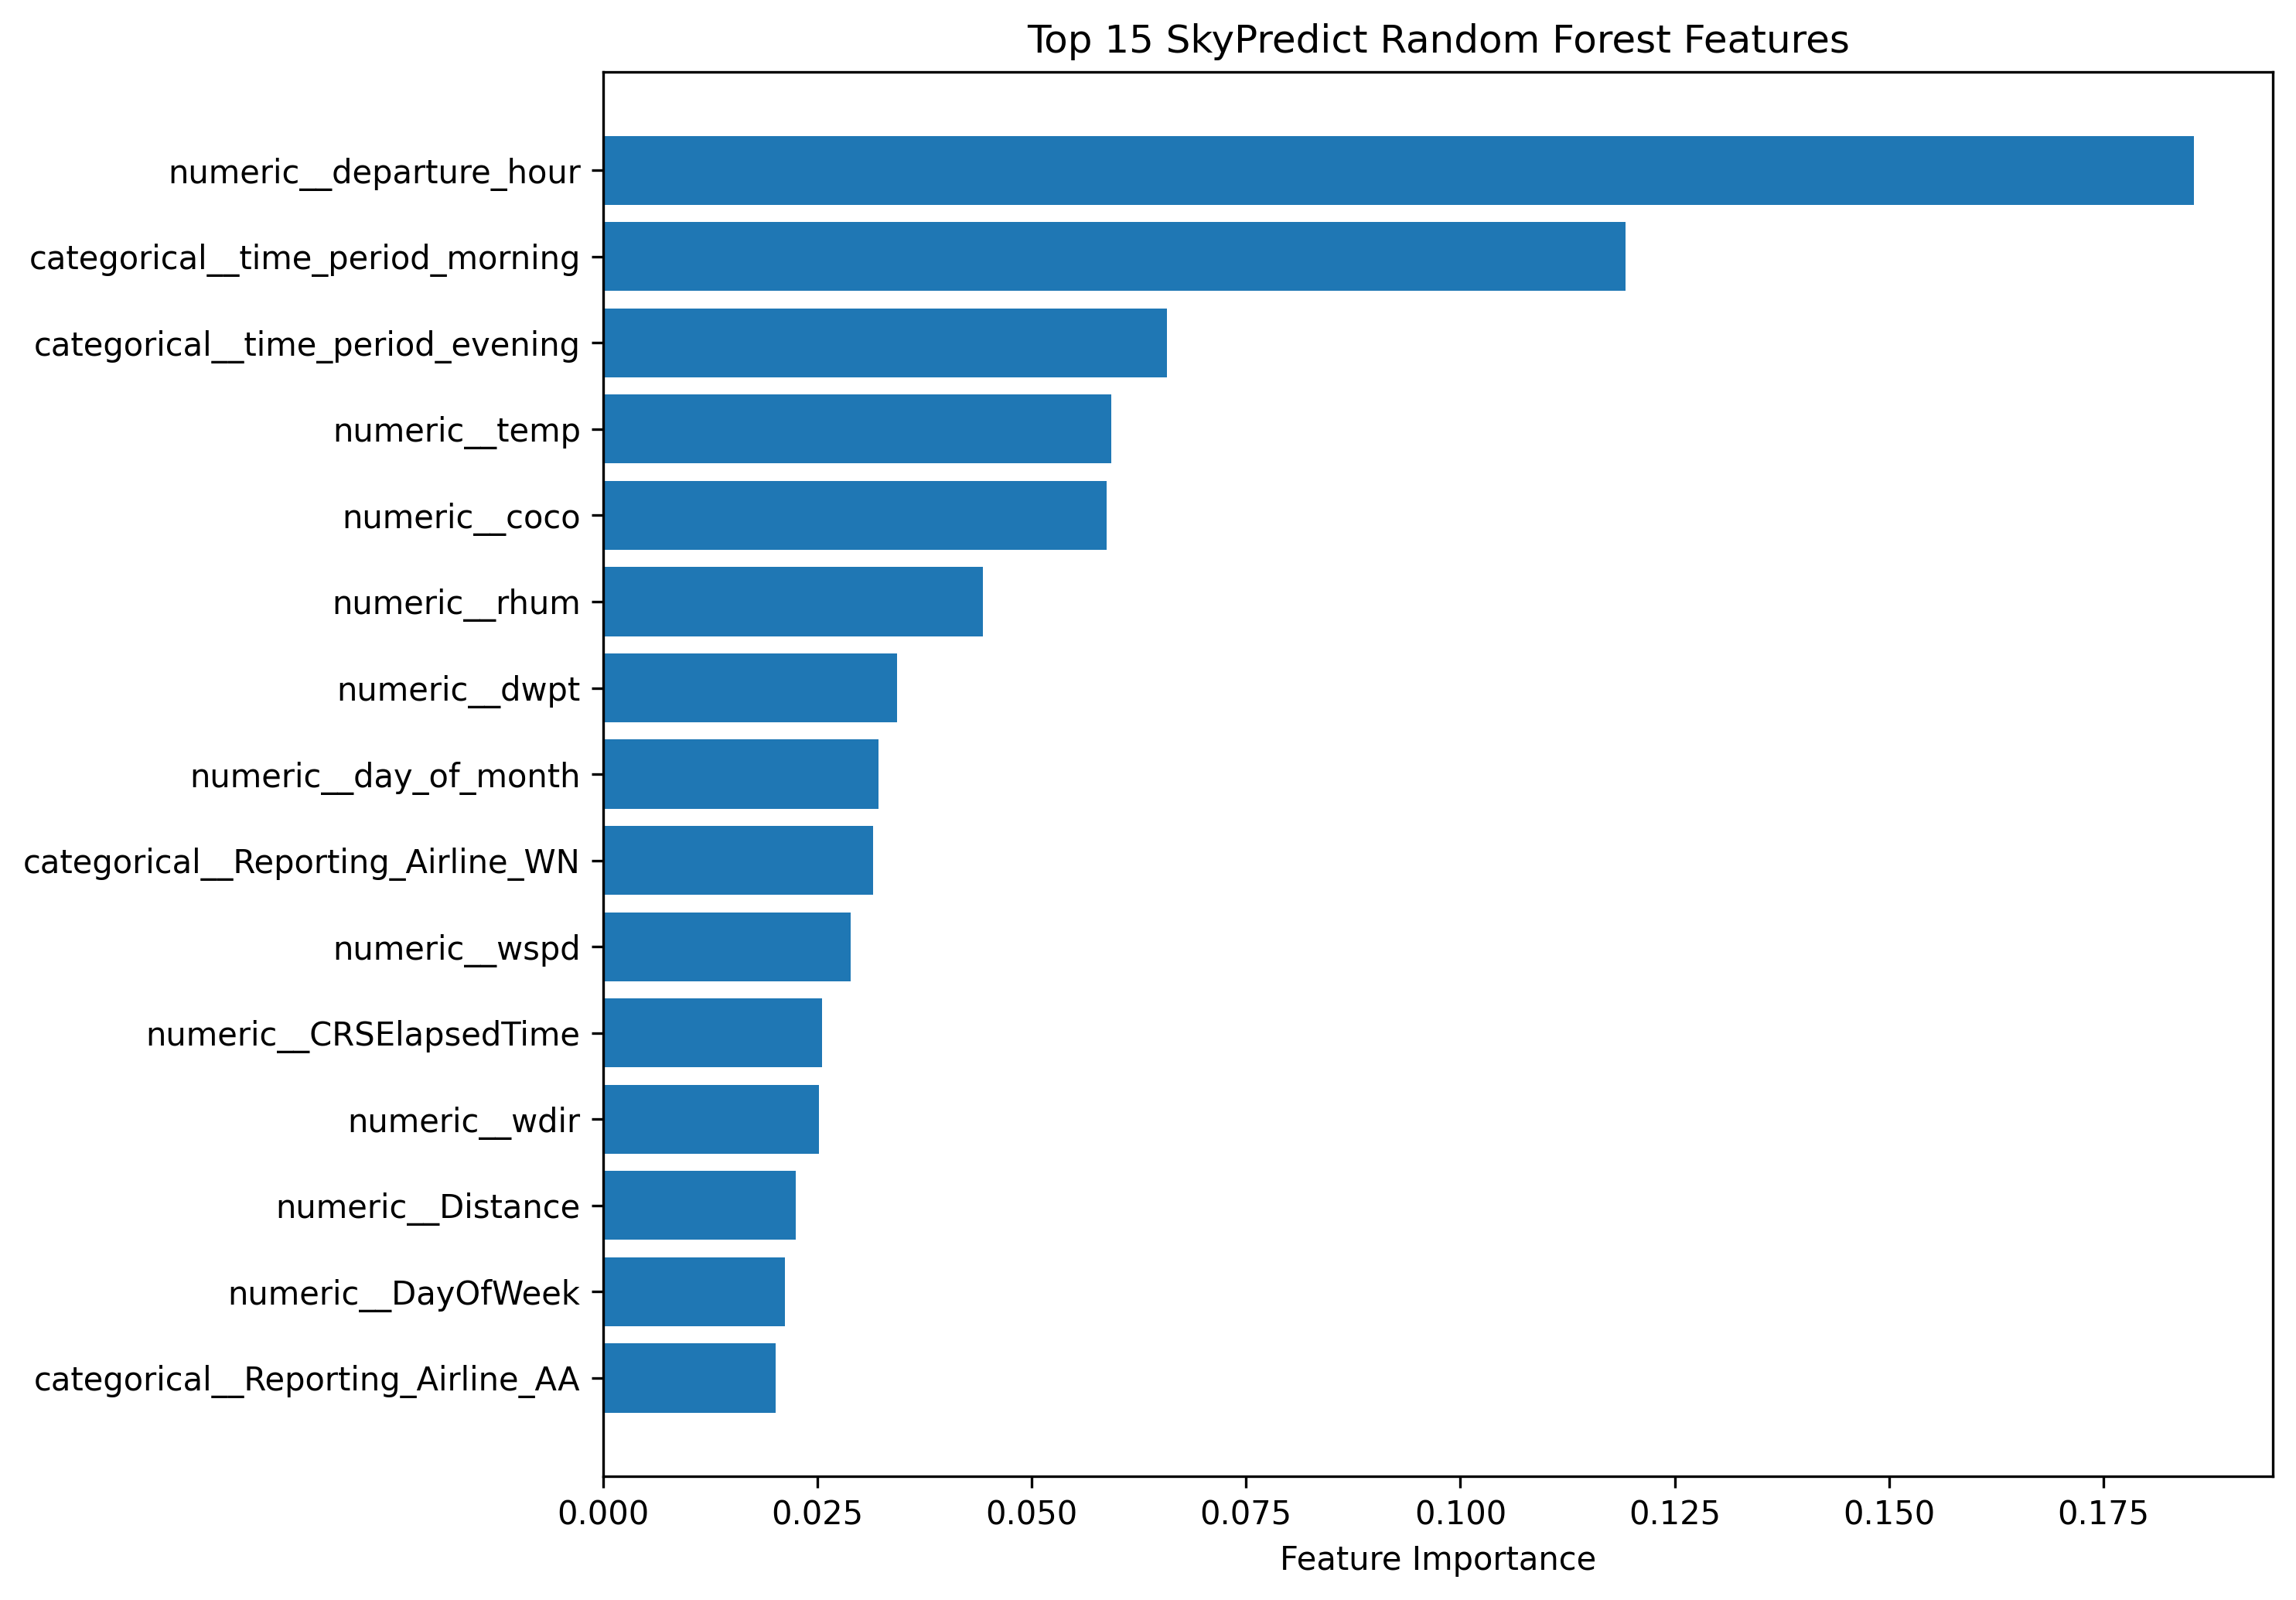

Values plotted in this chart, from the file beside it:
feature, importance
numeric__departure_hour, 0.1855
categorical__time_period_morning, 0.1192
categorical__time_period_evening, 0.06574
numeric__temp, 0.05931
numeric__coco, 0.05872
numeric__rhum, 0.04433
numeric__dwpt, 0.03431
numeric__day_of_month, 0.03213
categorical__Reporting_Airline_WN, 0.03145
numeric__wspd, 0.0289
numeric__CRSElapsedTime, 0.02556
numeric__wdir, 0.02513
numeric__Distance, 0.02244
numeric__DayOfWeek, 0.02122
categorical__Reporting_Airline_AA, 0.0201
categorical__time_period_afternoon, 0.01919
categorical__Reporting_Airline_MQ, 0.01562
categorical__Reporting_Airline_OO, 0.01236
categorical__Reporting_Airline_UA, 0.009787
categorical__Dest_SFO, 0.009721
categorical__time_period_night, 0.008697
categorical__Reporting_Airline_DL, 0.007675
categorical__Origin_DFW, 0.006501
categorical__Origin_SFO, 0.005815
numeric__is_weekend, 0.005321
numeric__prcp_reported, 0.005007
categorical__Reporting_Airline_B6, 0.004472
categorical__Origin_DEN, 0.004147
categorical__Origin_ORD, 0.003964
numeric__prcp, 0.003854
categorical__Origin_LAX, 0.003763
categorical__Reporting_Airline_YX, 0.003436
categorical__Origin_ATL, 0.003421
categorical__Origin_MSP, 0.003204
categorical__Origin_BWI, 0.002819
categorical__Origin_CLT, 0.002818
categorical__Reporting_Airline_F9, 0.002803
categorical__Origin_SEA, 0.002687
categorical__Origin_PHX, 0.002666
categorical__Reporting_Airline_AS, 0.00214
categorical__Origin_IAH, 0.002095
categorical__Origin_BOS, 0.001859
categorical__Origin_MCO, 0.001837
categorical__Origin_MIA, 0.001481
categorical__Origin_LAS, 0.001473
categorical__Origin_PHL, 0.001455
categorical__Dest_BOS, 0.001426
categorical__Origin_JFK, 0.001333
categorical__Dest_ORD, 0.001326
categorical__Dest_MCO, 0.00132
categorical__Reporting_Airline_OH, 0.00132
categorical__Origin_LGA, 0.001304
categorical__Origin_DTW, 0.001266
categorical__Dest_ATL, 0.001266
categorical__Dest_LAX, 0.001253
categorical__Dest_SAN, 0.001174
categorical__Dest_SEA, 0.001161
categorical__Dest_DEN, 0.001143
categorical__Dest_PHL, 0.001059
categorical__Dest_IAH, 0.001014
... 306 more rows
